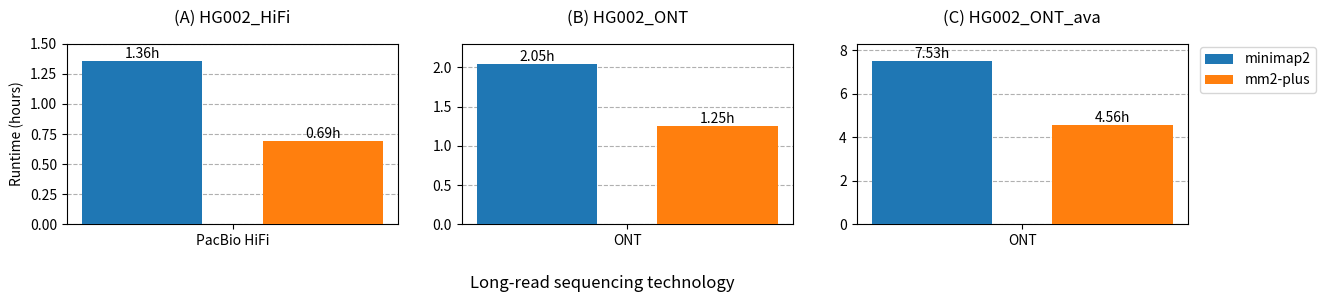

The script that saved this image:
import matplotlib.pyplot as plt
import numpy as np

# Data for HiFi, ONT, and All-vs-All alignments (in hours)
runtimes_minimap2 = [4878.840 / 3600, 7364.320 / 3600, 27098.373 / 3600]
runtimes_mm2_plus = [2500.657 / 3600, 4487.814 / 3600, 16426.840 / 3600]

# Bar width and gap size
bar_width = 0.1
gap = 0.05

# Colors
colors = plt.get_cmap('tab10').colors

# Create a figure with 3 subplots
fig, (ax1, ax2, ax3) = plt.subplots(1, 3, figsize=(12, 3))

# Plotting HiFi alignment runtimes with a gap
bars_minimap2_hifi = ax1.bar(0 - (bar_width + gap)/2, runtimes_minimap2[0], bar_width, color=colors[0], zorder=3)
bars_mm2_plus_hifi = ax1.bar(0 + (bar_width + gap)/2, runtimes_mm2_plus[0], bar_width, color=colors[1], zorder=3)

# Adding runtime values for HiFi
ax1.text(0 - (bar_width + gap)/2, runtimes_minimap2[0], f'{runtimes_minimap2[0]:.2f}h', ha='center', va='bottom')
ax1.text(0 + (bar_width + gap)/2, runtimes_mm2_plus[0], f'{runtimes_mm2_plus[0]:.2f}h', ha='center', va='bottom')

# Formatting HiFi plot
ax1.set_xticks([0])
ax1.set_xticklabels(['PacBio HiFi'])
ax1.set_ylabel('Runtime (hours)')
ax1.set_title('(A) HG002_HiFi', pad=15)  # Adding gap between title and plot

# Plotting ONT alignment runtimes with a gap
bars_minimap2_ont = ax2.bar(0 - (bar_width + gap)/2, runtimes_minimap2[1], bar_width, color=colors[0], zorder=3)
bars_mm2_plus_ont = ax2.bar(0 + (bar_width + gap)/2, runtimes_mm2_plus[1], bar_width, color=colors[1], zorder=3)

# Adding runtime values for ONT
ax2.text(0 - (bar_width + gap)/2, runtimes_minimap2[1], f'{runtimes_minimap2[1]:.2f}h', ha='center', va='bottom')
ax2.text(0 + (bar_width + gap)/2, runtimes_mm2_plus[1], f'{runtimes_mm2_plus[1]:.2f}h', ha='center', va='bottom')

# Formatting ONT plot
ax2.set_xticks([0])
ax2.set_xticklabels(['ONT'])
ax2.set_ylabel(' ')
ax2.set_title('(B) HG002_ONT', pad=15)  # Adding gap between title and plot

# Plotting All-vs-All alignment runtimes with a gap
bars_minimap2_all = ax3.bar(0 - (bar_width + gap)/2, runtimes_minimap2[2], bar_width, color=colors[0], zorder=3)
bars_mm2_plus_all = ax3.bar(0 + (bar_width + gap)/2, runtimes_mm2_plus[2], bar_width, color=colors[1], zorder=3)

# Adding runtime values for All-vs-All
ax3.text(0 - (bar_width + gap)/2, runtimes_minimap2[2], f'{runtimes_minimap2[2]:.2f}h', ha='center', va='bottom')
ax3.text(0 + (bar_width + gap)/2, runtimes_mm2_plus[2], f'{runtimes_mm2_plus[2]:.2f}h', ha='center', va='bottom')

# Formatting All-vs-All plot
ax3.set_xticks([0])
ax3.set_xticklabels(['ONT'])
ax3.set_ylabel(' ')
ax3.set_title('(C) HG002_ONT_ava', pad=15)  # Adding gap between title and plot

# Add grid lines
ax1.grid(axis='y', linestyle='--', zorder=0)
ax2.grid(axis='y', linestyle='--', zorder=0)
ax3.grid(axis='y', linestyle='--', zorder=0)

# Set Y-axis limits
ax1.set_ylim(0, 1.50)
ax2.set_ylim(0, 2.30)
ax3.set_ylim(0, 8.3)

# Adding one common legend for all subplots
fig.legend(['minimap2', 'mm2-plus'], loc='upper right', bbox_to_anchor=(1.1, 0.85))

# Adding common X-axis label
fig.supxlabel('Long-read sequencing technology')

# Adjust the layout
plt.tight_layout()

# Save the figure as PDF
plt.savefig('lr_ava.pdf', format='pdf', dpi=1200, bbox_inches='tight')
